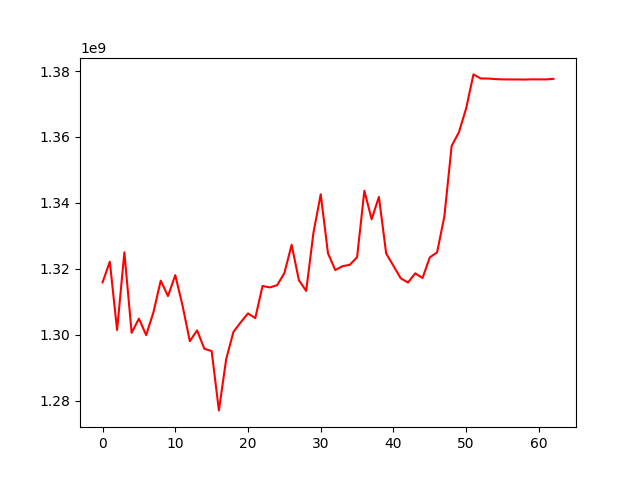

Source data for this figure (header and first rows):
, 0
0, 1315859600
1, 1322135528
2, 1301393154
3, 1324994343
4, 1300557310
5, 1304866831
6, 1299864903
7, 1306811705
8, 1316392271
9, 1311705304
10, 1318066021
11, 1308815940
12, 1298015741
13, 1301284905
14, 1295722255
15, 1295012555
16, 1277006073
17, 1292567264
18, 1300843315
19, 1303739303
20, 1306452476
21, 1305020518
22, 1314772078
23, 1314340262
24, 1315000049
25, 1318660197
26, 1327276787
27, 1316523670
28, 1313271563
29, 1330938180
30, 1342606451
31, 1324671057
32, 1319609830
33, 1320780039
34, 1321197657
35, 1323518866
36, 1343669779
37, 1335026273
38, 1341804493
39, 1324627797
40, 1320891506
41, 1317111860
42, 1315834980
43, 1318617340
44, 1317185609
45, 1323454790
46, 1324966095
47, 1335882585
48, 1357268076
49, 1361441497
50, 1368712459
51, 1378998316
52, 1377767520
53, 1377739983
54, 1377583325
55, 1377487510
56, 1377467999
57, 1377467999
58, 1377432677
59, 1377494958
... 3 more rows
